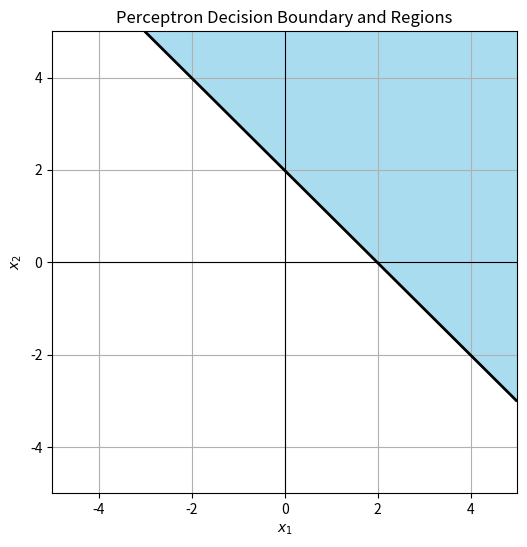

Write Python code to recreate this figure.
import numpy as np
import matplotlib.pyplot as plt

# Hàm kích hoạt Heaviside step
def perceptron_output(x, w, b):
    z = np.dot(w, x) + b
    return 1 if z >= 0 else 0

# Trọng số và bias
w = np.array([1.0, 1.0])  # w1 = w2 = 1
b = -2.0  # bias để dịch chuyển ranh giới

# Tạo lưới điểm trên không gian (x1, x2)
x1_vals = np.linspace(-5, 5, 300)
x2_vals = np.linspace(-5, 5, 300)
X1, X2 = np.meshgrid(x1_vals, x2_vals)
Z = np.zeros_like(X1)

# Tính đầu ra perceptron tại mỗi điểm trên lưới
for i in range(X1.shape[0]):
    for j in range(X1.shape[1]):
        x = np.array([X1[i, j], X2[i, j]])
        Z[i, j] = perceptron_output(x, w, b)

# Vẽ vùng quyết định
plt.figure(figsize=(6, 6))
plt.contourf(X1, X2, Z, levels=[-0.1, 0.5, 1.1], colors=['white', 'skyblue'], alpha=0.7)
plt.contour(X1, X2, Z, levels=[0.5], colors='black', linewidths=2)

# Vẽ các trục
plt.axhline(0, color='black', linewidth=0.8)
plt.axvline(0, color='black', linewidth=0.8)

# Nhãn trục và cài đặt hiển thị
plt.xlabel("$x_1$")
plt.ylabel("$x_2$")
plt.grid(True)
plt.title("Perceptron Decision Boundary and Regions")
plt.xlim(-5, 5)
plt.ylim(-5, 5)
plt.show()
